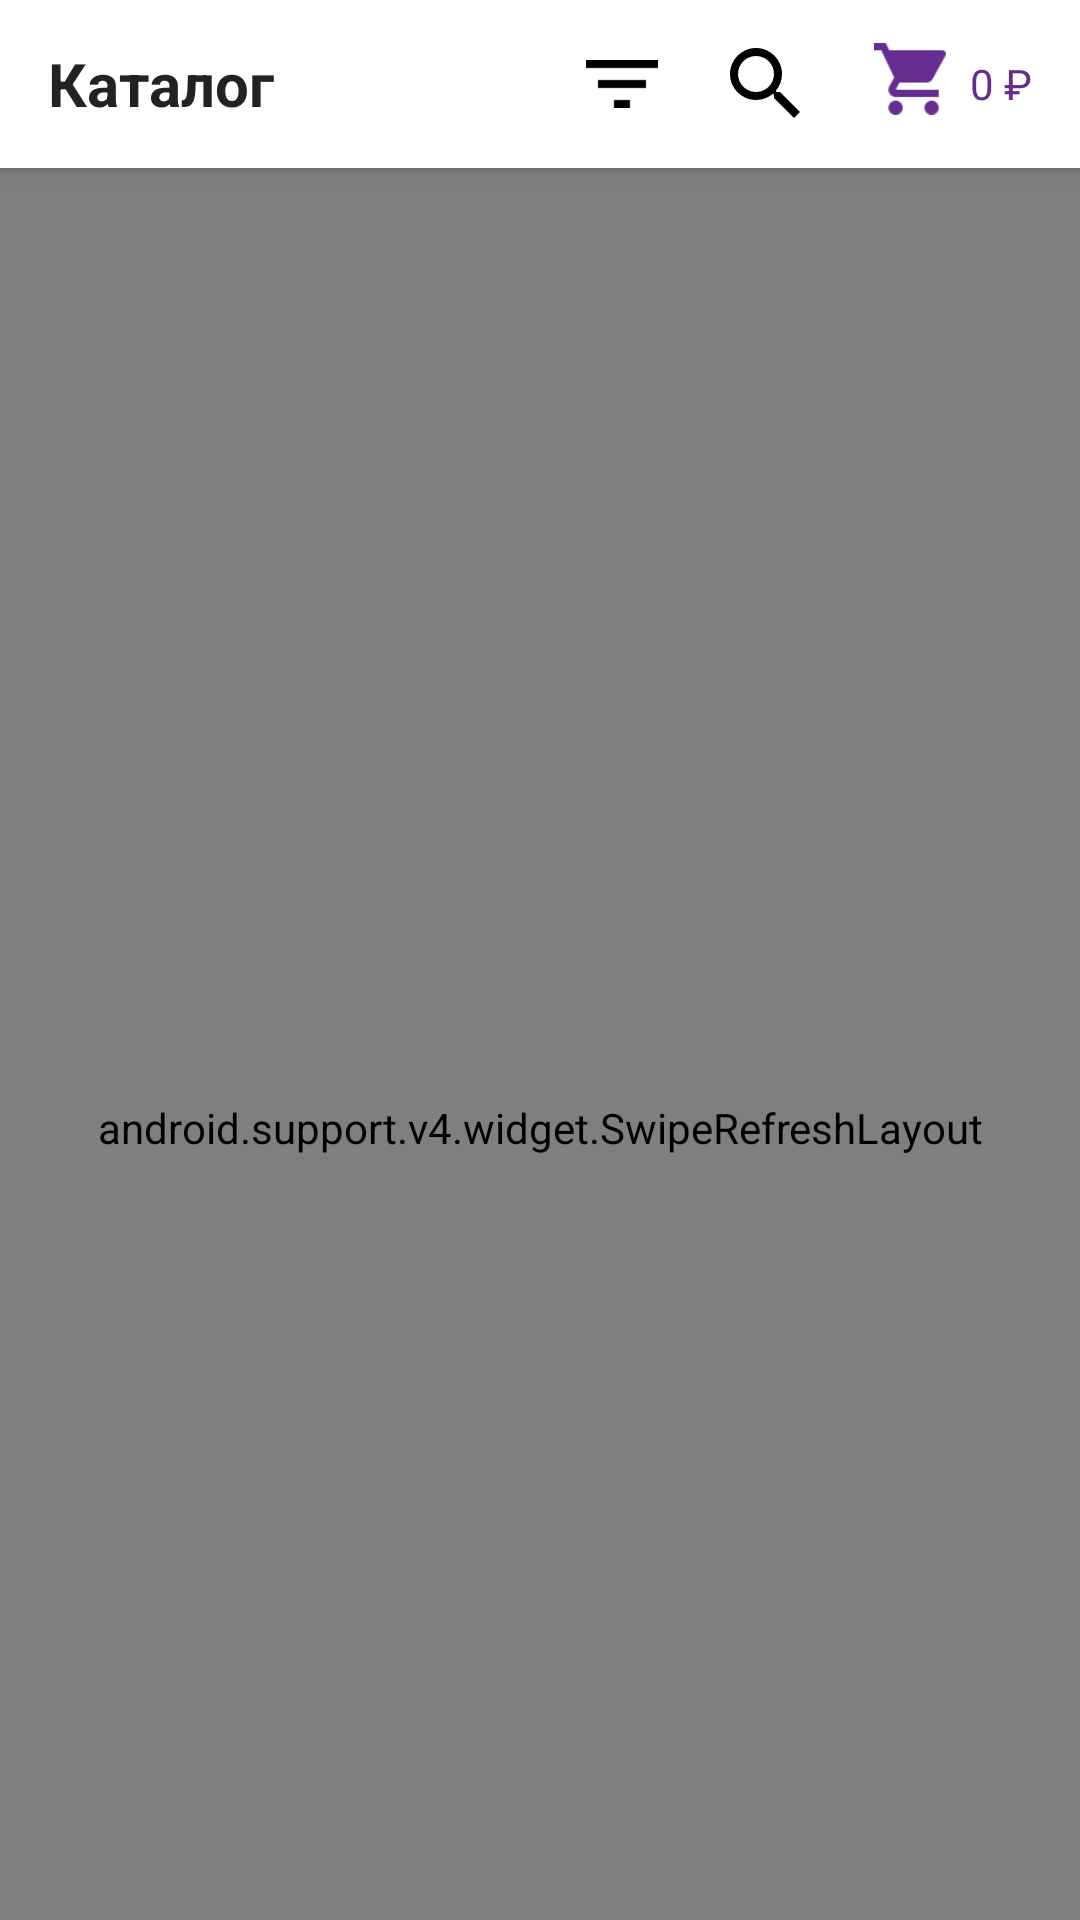

Layout XML and referenced resources for this Android screen:
<!-- AndroidManifest.xml: application theme AppTheme -->
<!-- res/layout/fragment_catalog.xml -->
<?xml version="1.0" encoding="utf-8"?>
<android.support.design.widget.CoordinatorLayout
        xmlns:android="http://schemas.android.com/apk/res/android"
        xmlns:tools="http://schemas.android.com/tools"
        xmlns:app="http://schemas.android.com/apk/res-auto"
        android:layout_width="match_parent"
        android:orientation="vertical"
        android:layout_height="match_parent"
        tools:context=".MainActivity">

    <android.support.design.widget.AppBarLayout
            android:id="@+id/appbar"
            android:layout_width="match_parent"
            android:theme="@style/AppTheme.AppBarOverlay"
            android:layout_height="wrap_content">

        <android.support.v7.widget.Toolbar
                android:id="@+id/toolbar"
                android:layout_width="match_parent"
                android:layout_height="?attr/actionBarSize"
                android:background="#fff"
                android:focusable="true"
                app:layout_scrollFlags="scroll|enterAlways|snap"
                android:focusableInTouchMode="true"
                android:theme="@style/ThemeOverlay.AppCompat.Dark.ActionBar"
                app:popupTheme="@style/ThemeOverlay.AppCompat.Light"
                app:theme="@style/ToolbarStyle"
                app:titleTextAppearance="@style/Toolbar.TitleText">

            <FrameLayout
                    android:layout_width="match_parent"
                    android:layout_height="match_parent">

                <FrameLayout
                        android:id="@+id/usualView"
                        android:layout_width="match_parent"
                        android:visibility="visible"
                        android:layout_height="match_parent">

                    <TextView
                            android:layout_width="wrap_content"
                            android:text="Каталог"
                            android:textColor="#222"
                            android:textSize="20sp"
                            android:textStyle="bold"
                            android:layout_gravity="center_vertical"
                            android:layout_height="wrap_content"/>

                    <LinearLayout
                            android:layout_width="wrap_content"
                            android:orientation="horizontal"
                            android:layout_gravity="right"
                            android:gravity="center_vertical"
                            android:layout_height="match_parent">

                        <ImageView
                                android:id="@+id/filter"
                                android:layout_width="24dp"
                                android:layout_height="24dp"
                                android:src="@drawable/filter_icon" />

                        <ImageView
                                android:id="@+id/search"
                                android:layout_width="24dp"
                                android:layout_height="24dp"
                                android:layout_marginLeft="24dp"
                                android:layout_marginRight="24dp"
                                android:src="@drawable/search_icon" />

                       <LinearLayout
                               android:id="@+id/cart"
                               android:layout_width="wrap_content"
                               android:orientation="horizontal"
                               android:layout_height="wrap_content">

                           <ImageView

                                   android:layout_width="24dp"
                                   android:layout_height="24dp"
                                   android:layout_marginRight="4dp"
                                   android:src="@drawable/cart_icon" />

                           <TextView
                                   android:id="@+id/cartSum"
                                   android:layout_width="wrap_content"
                                   android:text="0 ₽"
                                   android:textColor="@color/purple"
                                   android:textSize="14sp"
                                   android:textAllCaps="true"
                                   android:padding="4dp"
                                   android:layout_marginRight="12dp"
                                   android:layout_gravity="center_vertical|right"
                                   android:layout_height="wrap_content"/>
                       </LinearLayout>

                    </LinearLayout>

                </FrameLayout>

                <LinearLayout
                        android:id="@+id/searchView"
                        android:layout_width="match_parent"
                        android:orientation="horizontal"
                        android:gravity="center_vertical"
                        android:visibility="gone"
                        android:layout_height="match_parent">

                    <ImageView
                            android:id="@+id/backSearch"
                            android:layout_width="28dp"
                            android:src="@drawable/back"
                            android:paddingBottom="4dp"
                            android:paddingTop="4dp"
                            android:paddingRight="4dp"
                            android:layout_marginRight="12dp"
                            android:layout_height="32dp"/>
                    
                    <EditText
                            android:id="@+id/searchQuery"
                            android:layout_width="match_parent"
                            android:background="@null"
                            android:singleLine="true"
                            android:maxLines="1"
                            android:inputType="text"
                            android:imeOptions="actionDone"
                            android:layout_height="wrap_content"/>

                </LinearLayout>

            </FrameLayout>

        </android.support.v7.widget.Toolbar>

    </android.support.design.widget.AppBarLayout>

    <android.support.v4.widget.SwipeRefreshLayout
            android:id="@+id/pullRefresh"
            android:layout_width="match_parent"
            app:layout_behavior="@string/appbar_scrolling_view_behavior"
            android:layout_height="match_parent">

        <android.support.v4.widget.NestedScrollView
                android:id="@+id/scrollView"
                android:layout_width="match_parent"
                android:fillViewport="true"
                app:layout_behavior="@string/appbar_scrolling_view_behavior"
                android:layout_height="match_parent">

            <LinearLayout
                    android:layout_width="match_parent"
                    android:orientation="vertical"
                    android:background="#f9f9f9"

                    android:animateLayoutChanges="true"
                    android:layout_height="match_parent">

                <android.support.v7.widget.RecyclerView
                        android:id="@+id/categoriesRecycler"
                        android:layout_width="match_parent"
                        android:background="#0f000000"
                        android:paddingLeft="8dp"
                        android:paddingRight="8dp"
                        android:clipToPadding="false"
                        android:nestedScrollingEnabled="false"
                        android:overScrollMode="never"
                        android:layout_height="152dp"/>

                <FrameLayout
                        android:layout_width="match_parent"
                        android:layout_height="wrap_content">

                    <android.support.v7.widget.RecyclerView
                            android:id="@+id/productsRecycler"
                            android:layout_width="match_parent"
                            android:paddingLeft="16dp"
                            android:paddingRight="16dp"
                            android:paddingTop="16dp"
                            android:paddingBottom="16dp"
                            android:nestedScrollingEnabled="false"
                            android:clipToPadding="false"
                            android:overScrollMode="never"
                            android:layout_height="wrap_content"/>

                    <TextView
                            android:id="@+id/nothing"
                            android:layout_width="match_parent"
                            android:text="Ничего не найдено"
                            android:visibility="gone"
                            android:textSize="16sp"
                            android:textColor="#8e8e93"
                            android:textAlignment="center"
                            android:layout_marginTop="32dp"
                            android:layout_height="wrap_content"/>

                </FrameLayout>

                <ProgressBar
                        android:id="@+id/progress"
                        android:layout_width="wrap_content"
                        android:layout_gravity="center_horizontal"
                        android:layout_marginTop="10dp"
                        android:visibility="invisible"
                        android:layout_marginBottom="10dp"
                        android:layout_height="wrap_content"/>

            </LinearLayout>

        </android.support.v4.widget.NestedScrollView>

    </android.support.v4.widget.SwipeRefreshLayout>

</android.support.design.widget.CoordinatorLayout>
<!-- resources referenced by this layout -->
<resources>
  <color name="purple">#652d90</color>
  <!-- drawable cart_icon: png bitmap (drawable-hdpi, 737 bytes) -->
  <!-- drawable filter_icon: png bitmap (drawable-hdpi, 173 bytes) -->
  <!-- drawable search_icon: png bitmap (drawable-hdpi, 580 bytes) -->
  <style name="AppTheme.AppBarOverlay" parent="ThemeOverlay.AppCompat.Dark.ActionBar" />
  <style name="Toolbar.TitleText" parent="TextAppearance.Widget.AppCompat.Toolbar.Title">
          <item name="android:textSize">20sp</item>
      </style>
  <style name="ToolbarStyle" parent="Theme.AppCompat">
          <item name="android:textColorPrimary">#222222</item>
          <item name="android:textColorSecondary">#222222</item>
          <item name="actionMenuTextColor">#222222</item>
      </style>
  <style name="AppTheme" parent="Theme.AppCompat.Light.NoActionBar">
          
          <item name="colorPrimary">@color/colorPrimary</item>
          <item name="colorPrimaryDark">@color/colorPrimaryDark</item>
          <item name="colorAccent">@color/colorAccent</item>
          <item name="android:windowLightStatusBar" tools:targetApi="23">true</item>
          <item name="android:windowBackground">@android:color/white</item>
      </style>
  <color name="colorPrimary">#652d90</color>
  <color name="colorPrimaryDark">#f9f9f9</color>
  <color name="colorAccent">#652d90</color>
</resources>
